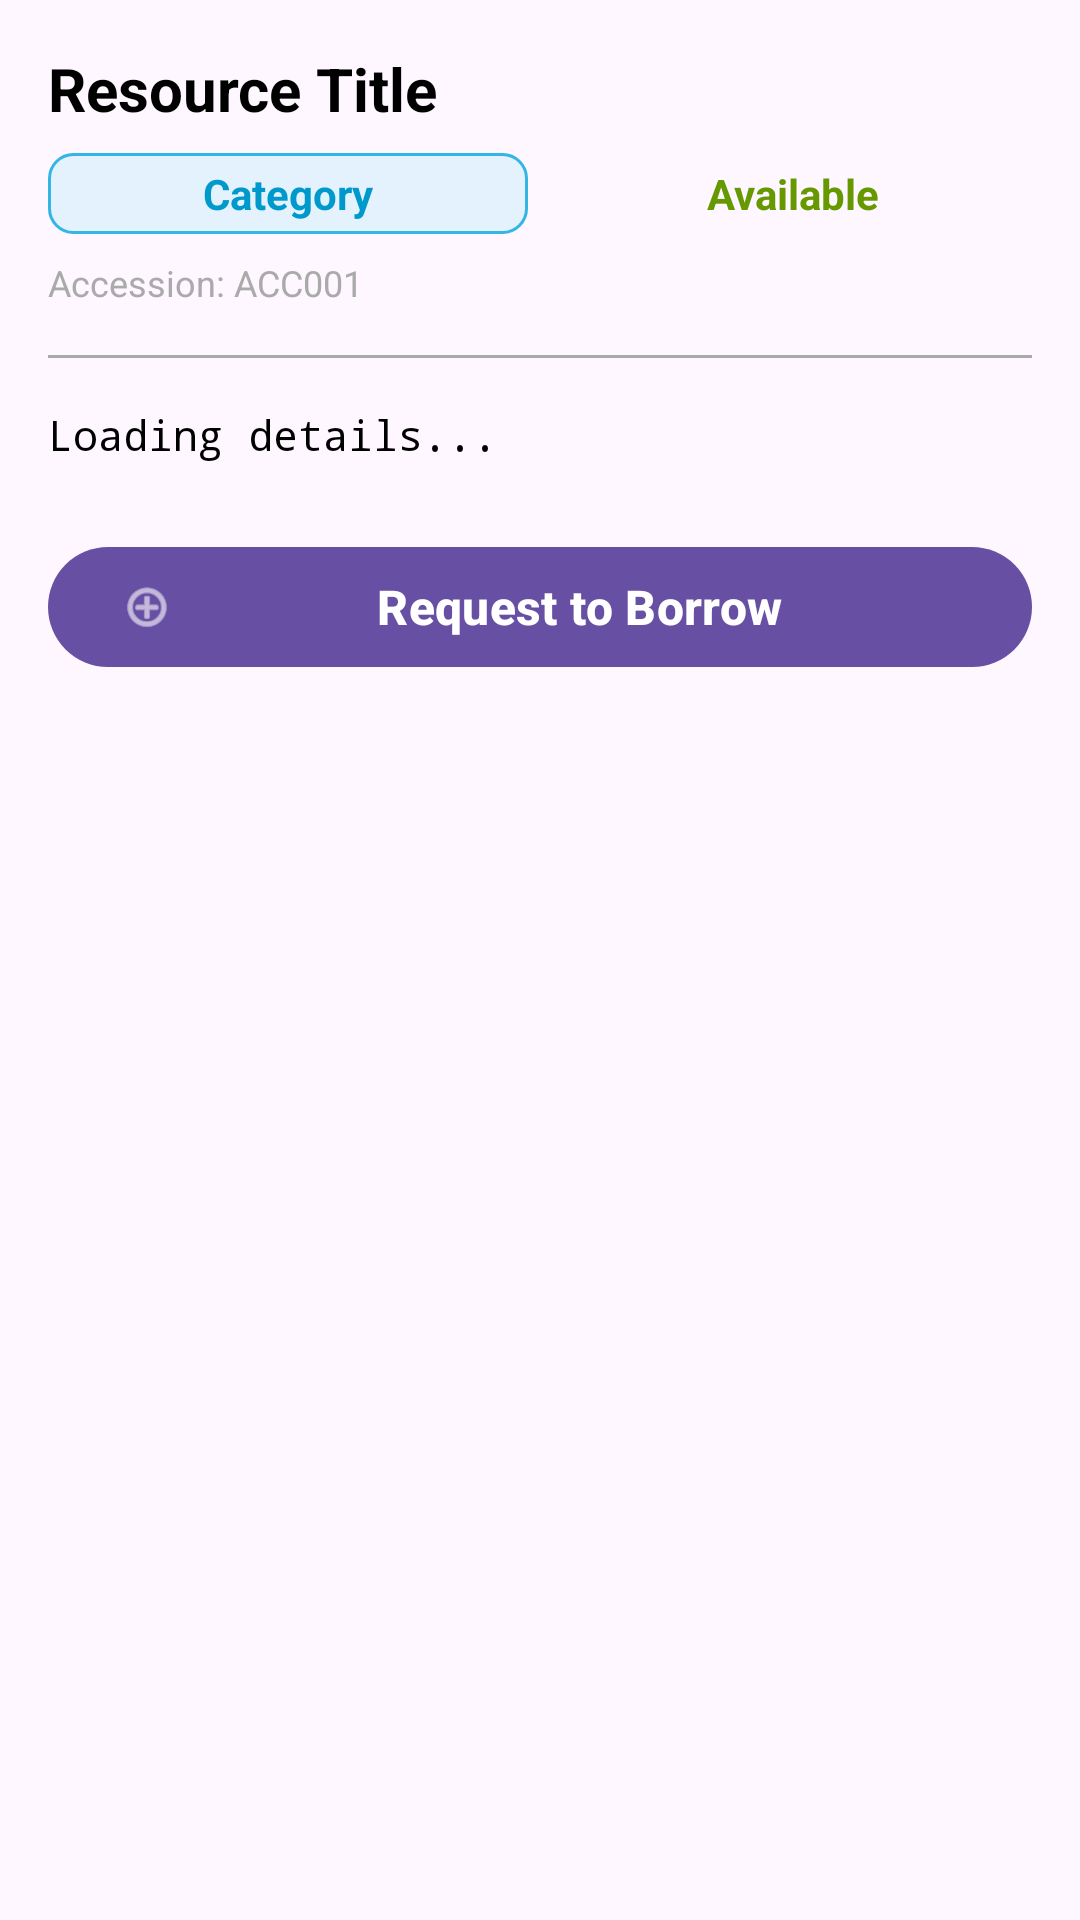

Write the Android layout XML for this screen, with the resource values it uses.
<!-- AndroidManifest.xml: application theme Theme.LibraryApp -->
<!-- res/layout/dialog_resource_details.xml -->
<?xml version="1.0" encoding="utf-8"?>
<ScrollView xmlns:android="http://schemas.android.com/apk/res/android"
    xmlns:app="http://schemas.android.com/apk/res-auto"
    android:layout_width="match_parent"
    android:layout_height="wrap_content"
    android:padding="16dp">

    <LinearLayout
        android:layout_width="match_parent"
        android:layout_height="wrap_content"
        android:orientation="vertical">

        
        <TextView
            android:id="@+id/dialogResourceTitle"
            android:layout_width="match_parent"
            android:layout_height="wrap_content"
            android:text="Resource Title"
            android:textSize="20sp"
            android:textStyle="bold"
            android:textColor="@android:color/black"
            android:layout_marginBottom="8dp"
            android:maxLines="3"
            android:ellipsize="end"/>

        
        <LinearLayout
            android:layout_width="match_parent"
            android:layout_height="wrap_content"
            android:orientation="horizontal"
            android:layout_marginBottom="8dp">

            <TextView
                android:id="@+id/dialogResourceCategory"
                android:layout_width="0dp"
                android:layout_height="wrap_content"
                android:layout_weight="1"
                android:text="Category"
                android:textSize="14sp"
                android:textStyle="bold"
                android:textColor="@android:color/holo_blue_dark"
                android:background="@drawable/category_background"
                android:padding="4dp"
                android:gravity="center"/>

            <TextView
                android:id="@+id/dialogResourceStatus"
                android:layout_width="0dp"
                android:layout_height="wrap_content"
                android:layout_weight="1"
                android:layout_marginStart="8dp"
                android:text="Available"
                android:textSize="14sp"
                android:textStyle="bold"
                android:textColor="@android:color/holo_green_dark"
                android:background="@drawable/status_background"
                android:padding="4dp"
                android:gravity="center"/>

        </LinearLayout>

        
        <TextView
            android:id="@+id/dialogResourceAccession"
            android:layout_width="match_parent"
            android:layout_height="wrap_content"
            android:text="Accession: ACC001"
            android:textSize="12sp"
            android:textColor="@android:color/darker_gray"
            android:layout_marginBottom="16dp"/>

        
        <View
            android:layout_width="match_parent"
            android:layout_height="1dp"
            android:background="@android:color/darker_gray"
            android:layout_marginBottom="16dp"/>

        
        <TextView
            android:id="@+id/dialogResourceDetails"
            android:layout_width="match_parent"
            android:layout_height="wrap_content"
            android:text="Loading details..."
            android:textSize="14sp"
            android:textColor="@android:color/black"
            android:lineSpacingExtra="4dp"
            android:layout_marginBottom="24dp"
            android:fontFamily="monospace"/>

        
        <com.google.android.material.button.MaterialButton
            android:id="@+id/dialogRequestButton"
            android:layout_width="match_parent"
            android:layout_height="wrap_content"
            android:text="Request to Borrow"
            android:textSize="16sp"
            android:textStyle="bold"
            app:icon="@android:drawable/ic_menu_add"
            app:iconGravity="start"
            style="@style/Widget.Material3.Button"/>

    </LinearLayout>

</ScrollView>
<!-- resources referenced by this layout -->
<resources>
  <!-- drawable category_background (drawable) -->
  <?xml version="1.0" encoding="utf-8"?>
  <shape xmlns:android="http://schemas.android.com/apk/res/android"
      android:shape="rectangle">
      <solid android:color="#E3F2FD" />
      <corners android:radius="8dp" />
      <stroke
          android:width="1dp"
          android:color="@android:color/holo_blue_light" />
  </shape>
  <style name="Theme.LibraryApp" parent="Base.Theme.LibraryApp" />
  <style name="Base.Theme.LibraryApp" parent="Theme.Material3.DayNight.NoActionBar">
          
          
      </style>
</resources>
